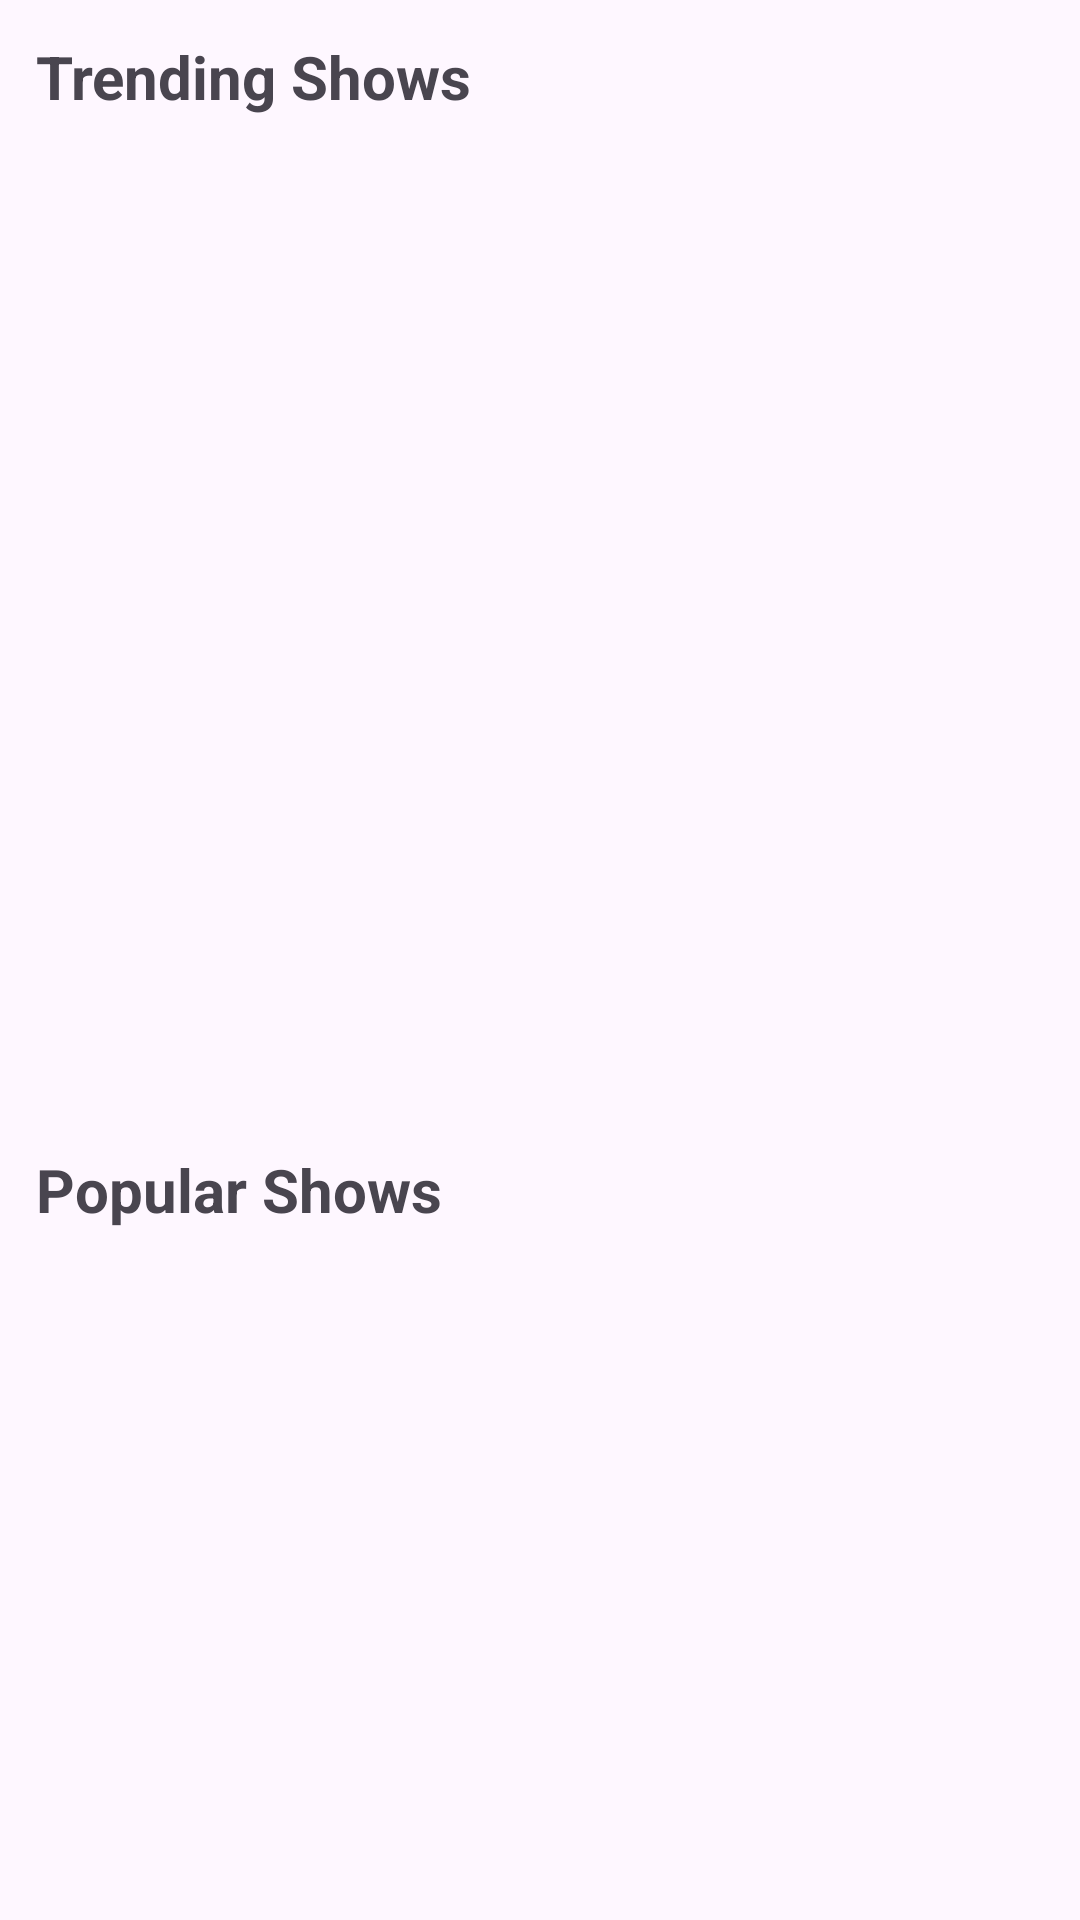

This screen was rendered from an Android layout file. Write that file and the resources it references.
<!-- AndroidManifest.xml: application theme Theme.JobTrack -->
<!-- res/layout/fragment_t_v_shows.xml -->
<?xml version="1.0" encoding="utf-8"?>
<androidx.core.widget.NestedScrollView
    xmlns:android="http://schemas.android.com/apk/res/android"
    android:layout_width="match_parent"
    android:layout_height="match_parent"
    android:fillViewport="true">

    <LinearLayout
        android:layout_width="match_parent"
        android:layout_height="wrap_content"
        android:orientation="vertical">

        <TextView
            android:layout_width="match_parent"
            android:layout_height="wrap_content"
            android:padding="12dp"
            android:text="Trending Shows"
            android:textSize="20sp"
            android:textStyle="bold" />

        <androidx.recyclerview.widget.RecyclerView
            android:id="@+id/recyclerTrendingShows"
            android:layout_width="match_parent"
            android:layout_height="320dp"
            android:clipToPadding="false"
            android:nestedScrollingEnabled="false" />

        <TextView
            android:layout_width="match_parent"
            android:layout_height="wrap_content"
            android:padding="12dp"
            android:text="Popular Shows"
            android:textSize="20sp"
            android:textStyle="bold" />

        <androidx.recyclerview.widget.RecyclerView
            android:id="@+id/recyclerPopularShows"
            android:layout_width="match_parent"
            android:layout_height="320dp"
            android:clipToPadding="false"
            android:nestedScrollingEnabled="false" />

        <TextView
            android:layout_width="match_parent"
            android:layout_height="wrap_content"
            android:padding="12dp"
            android:text="Sci-Fi Shows"
            android:textSize="20sp"
            android:textStyle="bold" />

        <androidx.recyclerview.widget.RecyclerView
            android:id="@+id/recyclerSciFiShows"
            android:layout_width="match_parent"
            android:layout_height="320dp"
            android:clipToPadding="false"
            android:nestedScrollingEnabled="false" />

    </LinearLayout>

</androidx.core.widget.NestedScrollView>
<!-- resources referenced by this layout -->
<resources>
  <style name="Theme.JobTrack" parent="Base.Theme.JobTrack" />
  <style name="Base.Theme.JobTrack" parent="Theme.Material3.DayNight.NoActionBar">
          
          
      </style>
</resources>
